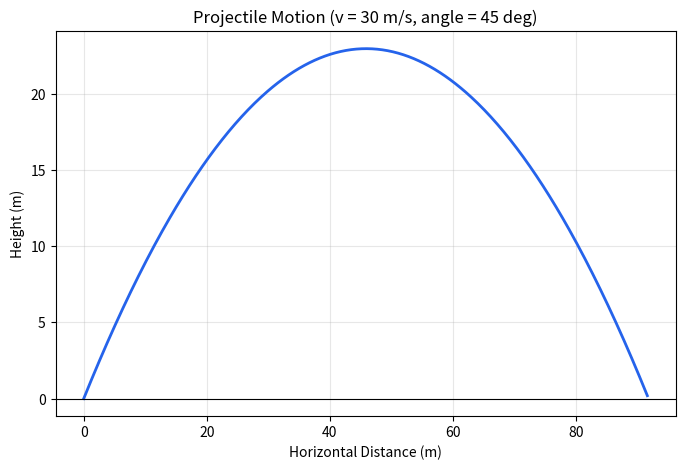

This figure's Python source:


"""

Project 1: Projectile Motion Simulator
বিষয়: Physics + Math | লেভেল: Basic Python

এই স্ক্রিপ্টটা ৫টা ধাপে ভাগ করা। প্রতিটা ধাপ একটা function।
নিচ থেকে উপরে না পড়ে, উপর থেকে নিচে পড়ুন - main() function-টাই
সব ধাপকে একসাথে জোড়া দেয়।
"""

import math
import matplotlib.pyplot as plt


# ----------------------------------------------------------------
# ধাপ ১: শুরুর বেগ (v) ও কোণ (angle) থেকে vx, vy বের করা
# ----------------------------------------------------------------
def get_components(v, angle_deg):
    """
    v         : শুরুর বেগ (m/s)
    angle_deg : ছোঁড়ার কোণ (ডিগ্রিতে, যেমন 45)

    রিটার্ন করে (vx, vy) - অনুভূমিক ও উলম্ব বেগ
    """
    angle_rad = math.radians(angle_deg)  # ডিগ্রি -> রেডিয়ান
    vx = v * math.cos(angle_rad)
    vy = v * math.sin(angle_rad)
    return vx, vy


# ----------------------------------------------------------------
# ধাপ ২: বাতাসে থাকার মোট সময় (Time of Flight)
# ----------------------------------------------------------------
def time_of_flight(vy, g=9.8):
    """সূত্র: T = 2 * vy / g"""
    return 2 * vy / g


# ----------------------------------------------------------------
# ধাপ ৩: সর্বোচ্চ উচ্চতা (Max Height)
# ----------------------------------------------------------------
def max_height(vy, g=9.8):
    """সূত্র: H = vy^2 / (2 * g)"""
    return (vy ** 2) / (2 * g)


# ----------------------------------------------------------------
# ধাপ ৪: পুরো trajectory (path)-এর (x, y) বিন্দুগুলো বের করা
# ----------------------------------------------------------------
def trajectory(vx, vy, g=9.8, dt=0.01):
    """
    dt = ছোট time step (সেকেন্ড)। এই লুপ ধরে ধরে t = 0, dt, 2*dt, ...
    সময়ে বস্তুর অবস্থান হিসাব করে, যতক্ষণ না বস্তু মাটিতে (y <= 0) পড়ে।

    রিটার্ন করে দুটো list: x_points, y_points
    """
    x_points = []
    y_points = []

    t = 0.0
    while True:
        x = vx * t
        y = vy * t - 0.5 * g * (t ** 2)

        if y < 0:  # বস্তু মাটির নিচে চলে গেলে লুপ থামাও
            break

        x_points.append(x)
        y_points.append(y)
        t += dt

    return x_points, y_points


# ----------------------------------------------------------------
# ধাপ ৫: গ্রাফ আঁকা
# ----------------------------------------------------------------
def plot_trajectory(x_points, y_points, angle_deg, v):
    plt.figure(figsize=(8, 5))
    plt.plot(x_points, y_points, linewidth=2, color="#2563eb")
    plt.title(f"Projectile Motion (v = {v} m/s, angle = {angle_deg} deg)")
    plt.xlabel("Horizontal Distance (m)")
    plt.ylabel("Height (m)")
    plt.grid(True, alpha=0.3)
    plt.axhline(0, color="black", linewidth=0.8)
    plt.savefig("projectile_motion_plot.png", dpi=150, bbox_inches="tight")
    print("গ্রাফ সেভ হয়েছে: projectile_motion_plot.png")


# ----------------------------------------------------------------
# সব ধাপ একসাথে চালানো
# ----------------------------------------------------------------
def main():
    # --- এখানে বেগ ও কোণ বদলে বদলে চেষ্টা করুন ---
    v = 30          # m/s
    angle_deg = 45  # degree
    g = 9.8         # m/s^2

    vx, vy = get_components(v, angle_deg)

    T = time_of_flight(vy, g)
    H = max_height(vy, g)
    R = vx * T  # Range = vx * total time

    print(f"শুরুর বেগ: {v} m/s, কোণ: {angle_deg} ডিগ্রি")
    print(f"অনুভূমিক বেগ vx = {vx:.2f} m/s")
    print(f"উলম্ব বেগ vy    = {vy:.2f} m/s")
    print(f"সময়কাল (T)     = {T:.2f} সেকেন্ড")
    print(f"সর্বোচ্চ উচ্চতা (H) = {H:.2f} মিটার")
    print(f"পাল্লা (R)      = {R:.2f} মিটার")

    x_points, y_points = trajectory(vx, vy, g)
    plot_trajectory(x_points, y_points, angle_deg, v)


if __name__ == "__main__":
    main()
